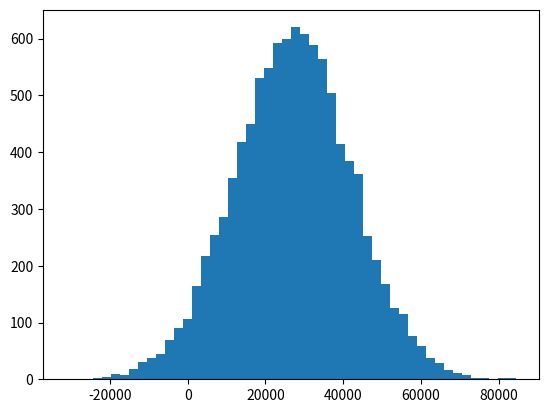

The matplotlib source for this figure:
import numpy as np
import matplotlib.pyplot as plt
from scipy import stats

incomes = np.floor(np.random.normal(27000,15000,10001))
print(np.mean(incomes))

plt.hist(incomes,50)

#plt.show()

print(np.median(incomes))

print()

incomes = np.append(incomes, [100000000])
print(np.mean(incomes))
print(np.median(incomes))

print()

ages = np.random.randint(18, 90, 500)
mode = stats.mode(ages)
print(mode)